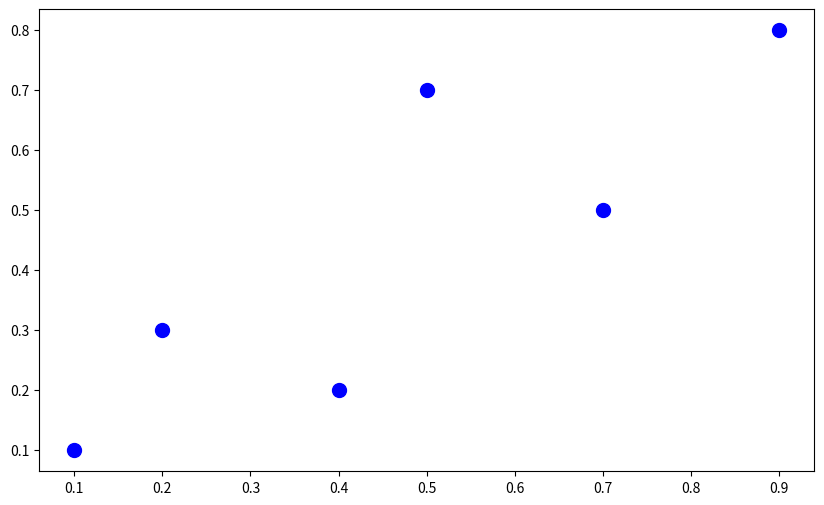
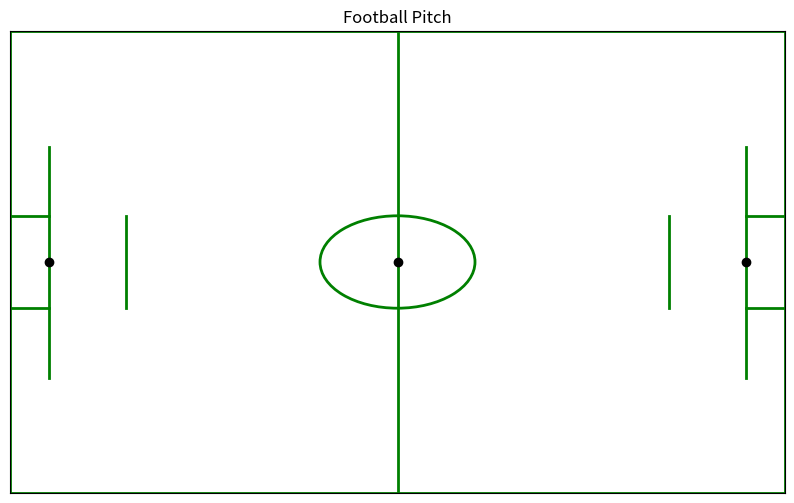

The script that saved these images, in order:
import matplotlib. pyplot as plt
import numpy as np

def draw_pitch():
    # Create a figure and axis
    fig, ax = plt.subplots(figsize=(10, 6))

    # Pitch Outline & Centre Line
    plt.plot([0, 0], [0, 1], color="green", lw=2)  # Left boundary
    plt.plot([0, 1], [1, 1], color="green", lw=2)  # Top boundary
    plt.plot([1, 1], [1, 0], color="green", lw=2)  # Right boundary
    plt.plot([1, 0], [0, 0], color="green", lw=2)  # Bottom boundary
    plt.plot([0.5, 0.5], [0, 1], color="green", lw=2)  # Centre line

    # Left and Right Penalty Areas
    plt.plot([0.05, 0.05], [0.25, 0.75], color="green", lw=2)  # Left penalty box
    plt.plot([0.95, 0.95], [0.25, 0.75], color="green", lw=2)  # Right penalty box

    # Left and Right 6-yard Areas
    plt.plot([0.15, 0.15], [0.4, 0.6], color="green", lw=2)
    plt.plot([0.85, 0.85], [0.4, 0.6], color="green", lw=2)

    # Centre Circle
    center_circle = plt.Circle((0.5, 0.5), 0.1, color="green", fill=False, lw=2)
    ax.add_patch(center_circle)

    # Left and Right Penalty Spots
    ax.plot(0.05, 0.5, 'ko')  # Left penalty spot
    ax.plot(0.95, 0.5, 'ko')  # Right penalty spot

    # Add a center spot
    ax.plot(0.5, 0.5, 'ko')

    # Mark the goal area (optional for more detail)
    ax.plot([0, 0.05], [0.4, 0.4], color="green", lw=2)
    ax.plot([0, 0.05], [0.6, 0.6], color="green", lw=2)
    ax.plot([1, 0.95], [0.4, 0.4], color="green", lw=2)
    ax.plot([1, 0.95], [0.6, 0.6], color="green", lw=2)

    # Set limits
    ax.set_xlim(0, 1)
    ax.set_ylim(0, 1)
    ax.set_xticks([])
    ax.set_yticks([])

    # Title
    plt.title('Football Pitch')

def place_players(ax, positions):
    # Draw players as blue circles on the pitch
    for position in positions:
        ax.plot(position[0], position[1], 'bo', markersize=10)

def main():
    # Create a figure for the football pitch
    fig, ax = plt.subplots(figsize=(10, 6))

    # Draw the pitch
    draw_pitch()

    # Define player positions as (x, y) coordinates (normalized 0 to 1)
    player_positions = [
        (0.1, 0.1), (0.2, 0.3), (0.4, 0.2), (0.5, 0.7), (0.7, 0.5), (0.9, 0.8)  # Example positions
    ]

    # Place players on the pitch
    place_players(ax, player_positions)

    # Display the plot
    plt.show()

if __name__ == "__main__":
    main()
